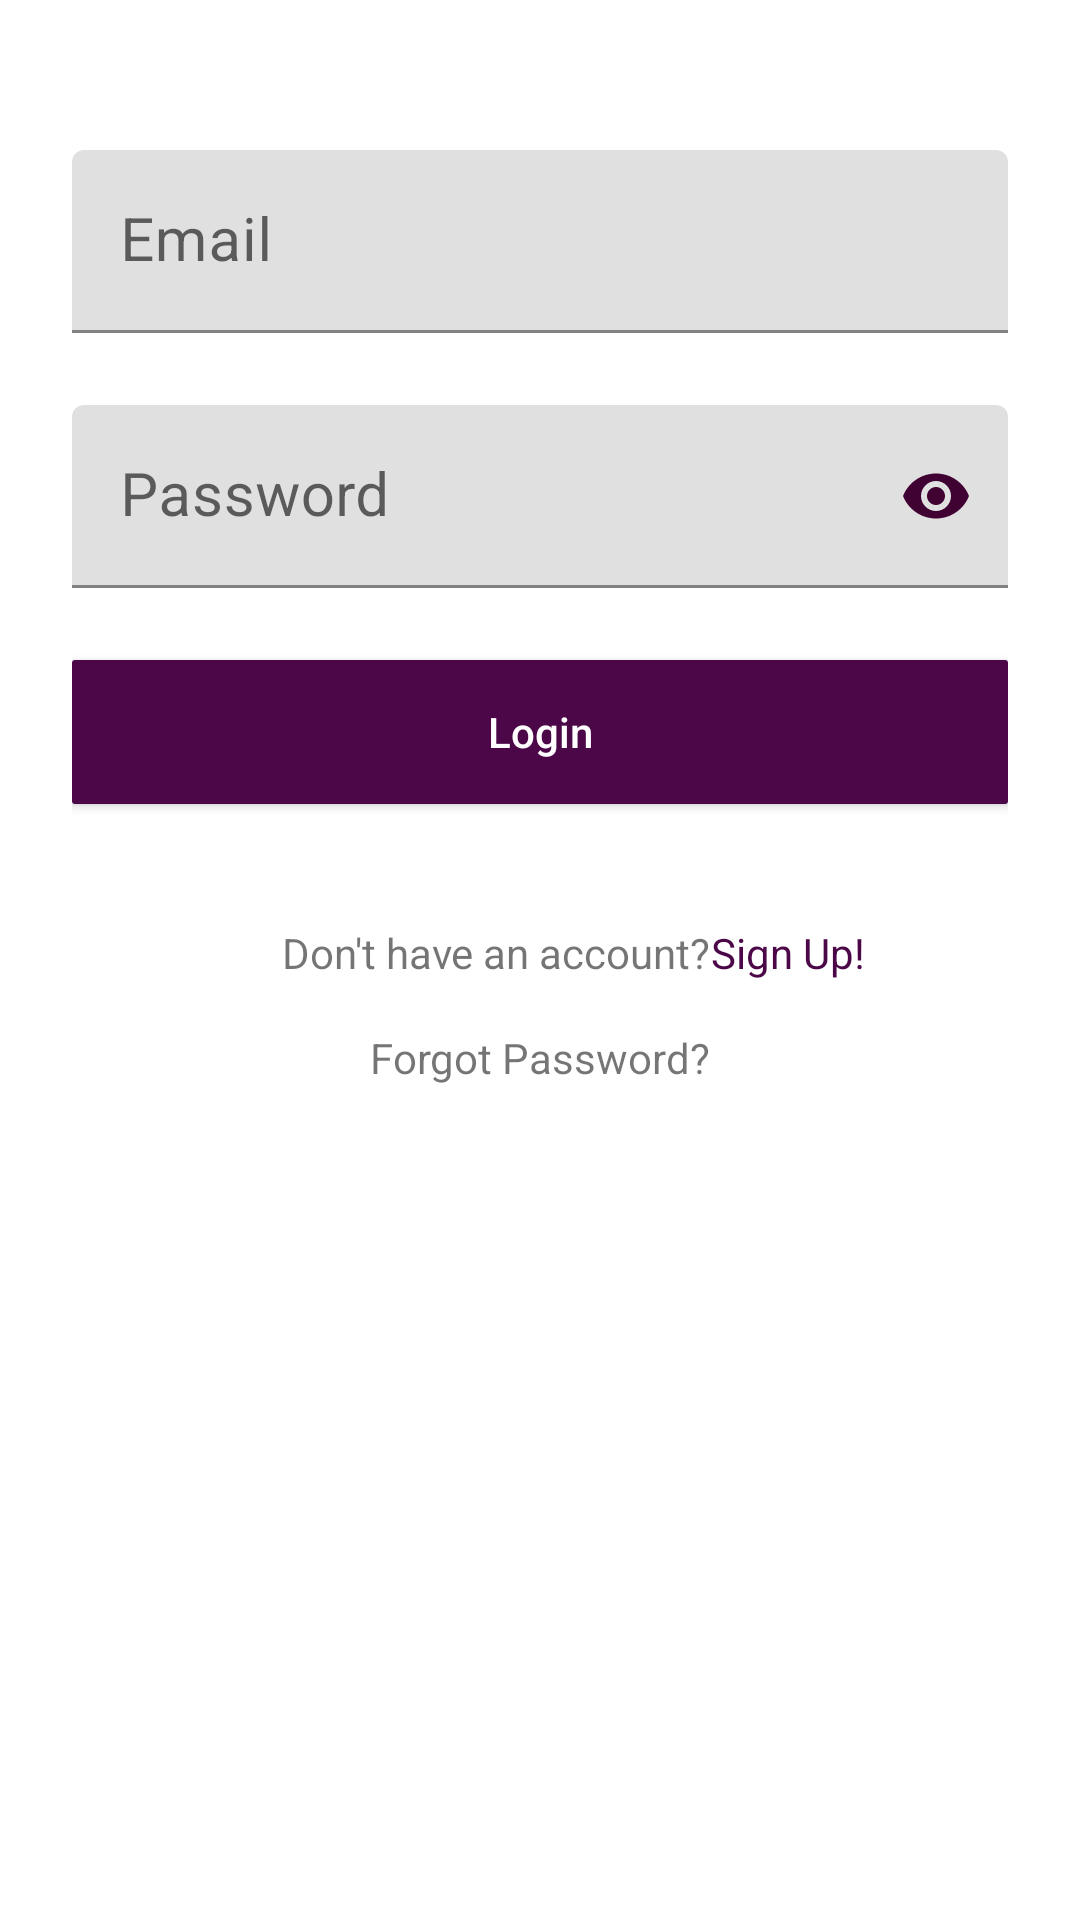

Write the Android layout XML for this screen, with the resource values it uses.
<!-- AndroidManifest.xml: application theme AppTheme -->
<!-- res/layout/fragment_email_password_log_in.xml -->
<?xml version="1.0" encoding="utf-8"?>
<FrameLayout xmlns:android="http://schemas.android.com/apk/res/android"
    xmlns:app="http://schemas.android.com/apk/res-auto"
    xmlns:tools="http://schemas.android.com/tools"
    android:layout_width="match_parent"
    android:layout_height="match_parent"
    tools:context=".manageUsers.EmailPasswordLogInFragment">

    <android.support.v4.widget.NestedScrollView
        android:layout_width="match_parent"
        android:layout_height="match_parent">

        <LinearLayout
            android:layout_width="match_parent"
            android:layout_height="match_parent"
            android:layout_marginBottom="10dp"
            android:layout_marginEnd="8dp"
            android:layout_marginStart="8dp"
            android:layout_marginTop="10dp"
            android:orientation="vertical"
            android:padding="16dp">

            <android.support.design.widget.TextInputLayout
                android:id="@+id/login_input_email"
                android:layout_width="match_parent"
                android:layout_height="wrap_content"
                android:layout_marginTop="24dp"
                android:theme="@style/TextLabel">

                <android.support.design.widget.TextInputEditText
                    android:layout_width="match_parent"
                    android:layout_height="wrap_content"
                    android:hint="@string/email"
                    android:inputType="textEmailAddress"
                    android:singleLine="true"
                    android:textColor="@color/colorDarkRed" />
            </android.support.design.widget.TextInputLayout>

            <android.support.design.widget.TextInputLayout
                android:id="@+id/login_input_password"
                android:layout_width="match_parent"
                android:layout_height="wrap_content"
                android:layout_marginTop="24dp"
                android:theme="@style/TextLabel"
                app:passwordToggleEnabled="true"
                app:passwordToggleTint="@color/colorAppBarGrey">

                <android.support.design.widget.TextInputEditText
                    android:layout_width="match_parent"
                    android:layout_height="wrap_content"
                    android:hint="@string/password"
                    android:imeOptions="actionDone"
                    android:inputType="textPassword"
                    android:singleLine="true"
                    android:textColor="@color/colorDarkRed" />

            </android.support.design.widget.TextInputLayout>

            <Button
                android:id="@+id/login_btn_signup"
                android:layout_width="match_parent"
                android:layout_height="wrap_content"
                android:layout_marginTop="24dp"
                android:background="@drawable/button_selected_default"
                android:text="Login"
                android:textAllCaps="false"
                android:textColor="@android:color/white" />

            <LinearLayout
                android:layout_width="match_parent"
                android:layout_height="wrap_content"
                android:layout_marginTop="40dp"
                android:orientation="horizontal"
                android:paddingEnd="16dp"
                android:paddingStart="70dp">

                <TextView
                    android:id="@+id/side_tv_to_sign_up"
                    android:layout_width="wrap_content"
                    android:layout_height="wrap_content"
                    android:layout_gravity="center_horizontal"
                    android:text="@string/don_t_have_an_account" />

                <TextView
                    android:id="@+id/login_tv_signup"
                    android:layout_width="0dp"
                    android:layout_height="wrap_content"
                    android:layout_gravity="center_horizontal"
                    android:layout_weight="1"
                    android:clickable="true"
                    android:focusable="true"
                    android:text="@string/sign_up_ex"
                    android:textColor="@color/colorPrimaryDark" />
            </LinearLayout>

            <TextView
                android:id="@+id/login_tv_forgotpassword"
                android:layout_width="wrap_content"
                android:layout_height="wrap_content"
                android:layout_gravity="center_horizontal"
                android:layout_marginTop="16dp"
                android:clickable="true"
                android:focusable="true"
                android:text="@string/forgot_password" />
        </LinearLayout>
    </android.support.v4.widget.NestedScrollView>
</FrameLayout>
<!-- resources referenced by this layout -->
<resources>
  <color name="colorAppBarGrey">#400233</color>
  <color name="colorDarkRed">#B20606</color>
  <color name="colorPrimaryDark">#4b0747</color>
  <!-- drawable button_selected_default (drawable) -->
  <?xml version="1.0" encoding="utf-8"?>
  <selector xmlns:android="http://schemas.android.com/apk/res/android">
      <item android:state_pressed="true" >
          <shape android:shape="rectangle"  >
              <corners android:radius="5dp" />
              <stroke android:width="1dip" android:color="@android:color/white" />
              <gradient android:angle="-90" android:startColor="@color/colorAppBarGrey" android:endColor="@color/colorAppBarGrey"  />
  
          </shape>
      </item>
      <item android:state_focused="true">
          <shape android:shape="rectangle"  >
              <corners android:radius="5dp" />
              <stroke android:width="1dip" android:color="@color/colorAppBarGrey" />
              <solid android:color="@color/colorAppBarGrey"/>
          </shape>
      </item>
      <item >
          <shape android:shape="rectangle"  >
              <corners android:radius="1dp" />
              <gradient android:angle="-90" android:startColor="@color/colorPrimaryDark" android:endColor="@color/colorPrimaryDark" />
          </shape>
      </item>
  </selector>
  <string name="don_t_have_an_account">Don\'t have an account?</string>
  <string name="email">Email</string>
  <string name="forgot_password">Forgot Password?</string>
  <string name="password">Password</string>
  <string name="sign_up_ex">Sign Up!</string>
  <style name="TextLabel" parent="">
          
          
          <item name="android:textColorHint">@color/lightGrey</item>
          <item name="android:textSize">20sp</item>
          
          <item name="colorAccent">@color/colorPrimaryDark</item>
          <item name="colorControlNormal">@color/colorPrimaryDark</item>
          <item name="colorControlActivated">@color/colorAppBarGrey</item>
      </style>
  <style name="AppTheme" parent="Theme.MaterialComponents.Light.NoActionBar">
          
          <item name="colorPrimary">@color/colorPrimary</item>
          <item name="colorPrimaryDark">@color/colorPrimaryDark</item>
          <item name="colorAccent">@color/colorAccent</item>
  
  
          
          <item name="colorPrimaryLight">@color/colorPrimaryLight</item>
          <item name="colorSecondary">@color/colorSecondaryDark</item>
          <item name="colorSecondaryLight">@color/colorPrimaryLight</item>
          <item name="colorSecondaryDark">@color/colorSecondaryDark</item>
          <item name="scrimBackground">@color/scrimBackground</item>
          
      </style>
  <color name="lightGrey">#B6B2B2</color>
  <color name="colorPrimary">#920662</color>
  <color name="colorAccent">#f9ab60</color>
  <color name="colorPrimaryLight">#b4920662</color>
  <color name="colorSecondaryDark">#b44b0747</color>
  <color name="scrimBackground">#b4f9ab60</color>
</resources>
